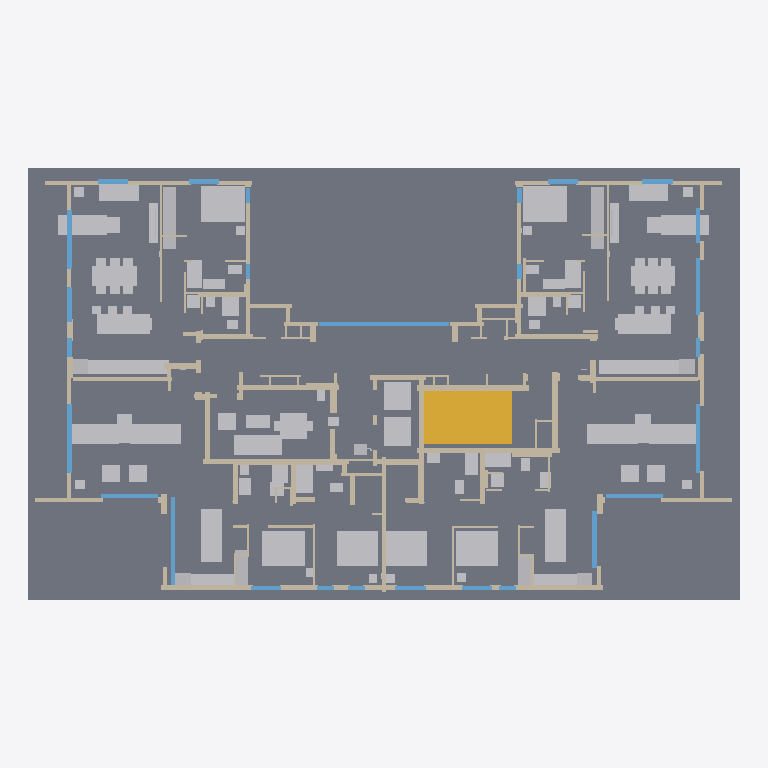
Plan cut of the same IFC building model at storey 'Piso 2' (level 6.40 m, cut at 7.80 m), seen from above with north up, elements coloured by IFC class: 133 walls (beige), 118 other elements (light grey), 27 windows (light blue), 1 slab (grey), 1 stair (yellow). Cut surfaces are drawn darker.
Extent 32.2 m × 19.6 m × 29.0 m (x, y, z). Storeys (9): Planta baja – recepción at 0.00 m; Piso 1 at 3.20 m; Piso 2 at 6.40 m; Piso 3 at 9.60 m; Piso 4 at 12.80 m; Piso 5 at 16.00 m; Piso 6 at 19.20 m; Piso 7 at 22.40 m; Piso 8 at 25.60 m. Elements (5178): 1990 IfcWall, 1553 IfcCableSegment, 769 IfcFurniture, 325 IfcCommunicationsAppliance, 244 IfcSanitaryTerminal, 243 IfcWindow, 18 IfcTransportElement, 10 IfcLightFixture, 9 IfcSlab, 9 IfcStair, 8 IfcCableCarrierSegment.

HEADER;
FILE_DESCRIPTION(('ViewDefinition[DesignTransferView]'),'2;1');
FILE_NAME('/dev/null','2026-10-15T15:34:04+03:00',(''),(''),'IfcOpenShell 0.9.0','IfcOpenShell 0.9.0','Nobody');
FILE_SCHEMA(('IFC4'));
ENDSEC;
DATA;
#1=IFCPROJECT('0LBtl3pc105wGeaehYc$xY',$,'Migdalei Yam a Tijon – Llamada de enfermería ACE BG / Advantecnia',$,$,$,$,(#10),#5);
#12=IFCSITE('2ucM2QifD2guPELzb5_MA1',$,'Migdalei Yam a Tijon',$,$,$,$,$,$,$,$,$,$,$);
#13=IFCBUILDING('0zX4Hy__PCJfuqGP4Gwj5S',$,'Vivienda tutelada (PB + 8 pisos)',$,$,$,$,$,$,$,$,$);
#16=IFCBUILDINGSTOREY('3wQTn1Ql52D8v2BVSoN$eN',$,'Planta baja – recepción',$,$,$,$,$,$,0.0);
#3669=IFCBUILDINGSTOREY('064IiUvpv3UwFHDl0uLy7I',$,'Piso 1',$,$,$,$,$,$,3.2);
#11952=IFCBUILDINGSTOREY('0BQNlLQLTEohFiJD0uXpKT',$,'Piso 2',$,$,$,$,$,$,6.4);
#20217=IFCBUILDINGSTOREY('1O5P9kQhT9tw_srRIWowHI',$,'Piso 3',$,$,$,$,$,$,9.600000000000001);
#28482=IFCBUILDINGSTOREY('2o_DHMNbPBo9CBLQEUl7OS',$,'Piso 4',$,$,$,$,$,$,12.8);
#36747=IFCBUILDINGSTOREY('1rarI7sRbCGxsjzBwlN739',$,'Piso 5',$,$,$,$,$,$,16.0);
#45012=IFCBUILDINGSTOREY('213Y$GHKrDpPs0Kp0gmLCF',$,'Piso 6',$,$,$,$,$,$,19.200000000000003);
#53277=IFCBUILDINGSTOREY('0IoVQLK_P00vg4nCmFRy5M',$,'Piso 7',$,$,$,$,$,$,22.400000000000002);
#61542=IFCBUILDINGSTOREY('0Nwmkb2yPACvLq5VgVDW0C',$,'Piso 8',$,$,$,$,$,$,25.6);
#11953=IFCSLAB('2l4xwTfw96axFTZH8ysKtZ',$,'Losa',$,$,$,#11964,$,.FLOOR.);
#16894=IFCSTAIR('3rFhJ10e91dOkoimTfhaqN',$,'stairs – ESC',$,$,$,#16905,$,$);
#15581=IFCFURNITURE('20UubcRLz2yBBesnLQtgE2',$,'bed_double – A1',$,$,$,#15592,$,$);
#15997=IFCFURNITURE('2jB8yorC1EjQSkoJuySVx1',$,'bed_double – A2',$,$,$,#16008,$,$);
#16283=IFCFURNITURE('26zhnEq0DDqvP9EEZKPzEU',$,'bed_double – A4',$,$,$,#16294,$,$);
#16595=IFCFURNITURE('0KbWicbYv5awYDOnd0DxLc',$,'bed_double – A3',$,$,$,#16606,$,$);
#16322=IFCFURNITURE('3lwxsf15189vn2ZmJPe$5E',$,'bed_double – A4',$,$,$,#16333,$,$);
#16634=IFCFURNITURE('0OgB8bH4LDaPzeiTO5pfGy',$,'bed_double – A3',$,$,$,#16645,$,$);
#16140=IFCFURNITURE('3YjUrhuFT6wvR7nSog_e7g',$,'sofa – A4',$,$,$,#16151,$,$);
#16452=IFCFURNITURE('2ugr_gwADBl8Sw012NqInV',$,'sofa – A3',$,$,$,#16463,$,$);
#16751=IFCFURNITURE('2_JYNBNSH3vPNHgz6bfcTy',$,'sofa – SC',$,$,$,#16762,$,$);
#16192=IFCFURNITURE('26N3RsbgT2w889B4Skg_km',$,'kitchen_counter – A4',$,$,$,#16203,$,$);
#16504=IFCFURNITURE('3huBmTYQ9FFOjT4f7mHw1z',$,'kitchen_counter – A3',$,$,$,#16515,$,$);
#15906=IFCFURNITURE('3cXMYEiHr3HhuB15yDCE5S',$,'kitchen_counter – A2',$,$,$,#15917,$,$);
#16127=IFCFURNITURE('273bRxmjD66xql3OC8rZ0X',$,'sofa – A4',$,$,$,#16138,$,$);
#16439=IFCFURNITURE('0Tr69CWYb36eh9HRrpBc89',$,'sofa – A3',$,$,$,#16450,$,$);
#15425=IFCFURNITURE('0xz90GeWzA3gBVFa_PREu0',$,'kitchen_counter – A1',$,$,$,#15436,$,$);
#15841=IFCFURNITURE('2OLKAO4Cn9zu$Cw2Wr1cpv',$,'kitchen_counter – A2',$,$,$,#15852,$,$);
#15490=IFCFURNITURE('1x_o2ihVb8yRdWItf2Q3aM',$,'kitchen_counter – A1',$,$,$,#15501,$,$);
#15295=IFCFURNITURE('3Cl3yOesn1PPzPY8giZToU',$,'sofa – A1',$,$,$,#15306,$,$);
#15711=IFCFURNITURE('0aslAwa6fDRfu$4lQ$dPGr',$,'sofa – A2',$,$,$,#15722,$,$);
#16868=IFCTRANSPORTELEMENT('3mtlsq1lbD9gFIT1mJ5as3',$,'lift_car – ASC',$,$,$,#16879,$,$);
#15334=IFCFURNITURE('0M0uZYmgXA1gMufRSHFeTN',$,'dining_table – A1',$,$,$,#15345,$,$);
#15607=IFCFURNITURE('2wFAyvVPP5aBxRy_HgVOzS',$,'wardrobe – A1',$,$,$,#15618,$,$);
#16023=IFCFURNITURE('2kxP9qRGTBhe4GMnC60was',$,'wardrobe – A2',$,$,$,#16034,$,$);
#15750=IFCFURNITURE('2uJz5hQP98JB06YjZz$S2Y',$,'dining_table – A2',$,$,$,#15761,$,$);
#16881=IFCTRANSPORTELEMENT('39U_v2MUv3I8EbeAzEkOgm',$,'lift_car – ASC',$,$,$,#16892,$,$);
#12565=IFCWALL('2Y18BW4OLEUxmgtA_fxz1F',$,'Muro de hormigón',$,$,$,#12576,$,$);
#12578=IFCWALL('3UY5d5OfT4Teit5x7OOyvG',$,'Muro de hormigón',$,$,$,#12589,$,$);
#12591=IFCWALL('0oX_SW9eL4ahijsmQi$UrS',$,'Muro de hormigón',$,$,$,#12602,$,$);
#15308=IFCFURNITURE('1ciUfG2C5AFx3ThcIKmXko',$,'sofa – A1',$,$,$,#15319,$,$);
#15724=IFCFURNITURE('0z5DU4KQDFfQ1vPxqApYSZ',$,'sofa – A2',$,$,$,#15735,$,$);
#16803=IFCFURNITURE('2WEMtR4Fn3hxbgDGzs1crL',$,'dining_table – SC',$,$,$,#16814,$,$);
#12604=IFCWALL('27wSsBmbb0Nu9OXR4GFSwv',$,'Muro de hormigón',$,$,$,#12615,$,$);
#15269=IFCWINDOW('1XNXd6fTP6$8gFiqZnWR1d',$,'Ventana',$,$,$,#15280,$,$,$,$,$,$);
#12487=IFCWALL('0Mwd6cO$T5gvOk0r_ShzE2',$,'Muro de hormigón',$,$,$,#12498,$,$);
#16400=IFCSANITARYTERMINAL('1bBpgkssX1xxrZtnOqvLzG',$,'shower_tray – A4',$,$,$,#16411,$,$);
#12617=IFCWALL('2rDpfIzNzCXOLPPtoJp4pk',$,'Muro de hormigón',$,$,$,#12628,$,$);
#13072=IFCWALL('2ddD7Ki5H9cuThSDMvju32',$,'Muro de hormigón',$,$,$,#13083,$,$);
#13098=IFCWALL('21s2B$AOX9xBfBjWj1Et95',$,'Muro de hormigón',$,$,$,#13109,$,$);
#14333=IFCWINDOW('3cuEwzFqP98RpgzuPmC1Xr',$,'Ventana',$,$,$,#14344,$,$,$,$,$,$);
#12968=IFCWALL('2a8_ECOin87gRi5QG9xEd0',$,'Muro de hormigón',$,$,$,#12979,$,$);
#11967=IFCWALL('0T72FLgAD08gcZaN8rR2bN',$,'Muro de hormigón',$,$,$,#11978,$,$);
#12409=IFCWALL('1YPj4kDRf8GvgL8cjAJGrJ',$,'Muro de hormigón',$,$,$,#12420,$,$);
#13150=IFCWALL('2FS6_Qh0vFfvZiPCdXwNVf',$,'Muro de hormigón',$,$,$,#13161,$,$);
#13124=IFCWALL('2$0BxEQYTEzesU2k7FTCe9',$,'Muro de hormigón',$,$,$,#13135,$,$);
#14762=IFCWINDOW('3HVEsH_sr8oQqp1AICbKrP',$,'Ventana',$,$,$,#14773,$,$,$,$,$,$);
#14645=IFCWINDOW('2dBYobKdnBKgJQvVvhGWKS',$,'Ventana',$,$,$,#14656,$,$,$,$,$,$);
#14801=IFCWINDOW('1x_sgAtzzFc9mrGMu2mVNa',$,'Ventana',$,$,$,#14812,$,$,$,$,$,$);
#12747=IFCWALL('1zhEqRE7PE_AdUSGwkmF2s',$,'Muro de hormigón',$,$,$,#12758,$,$);
ENDSEC;
